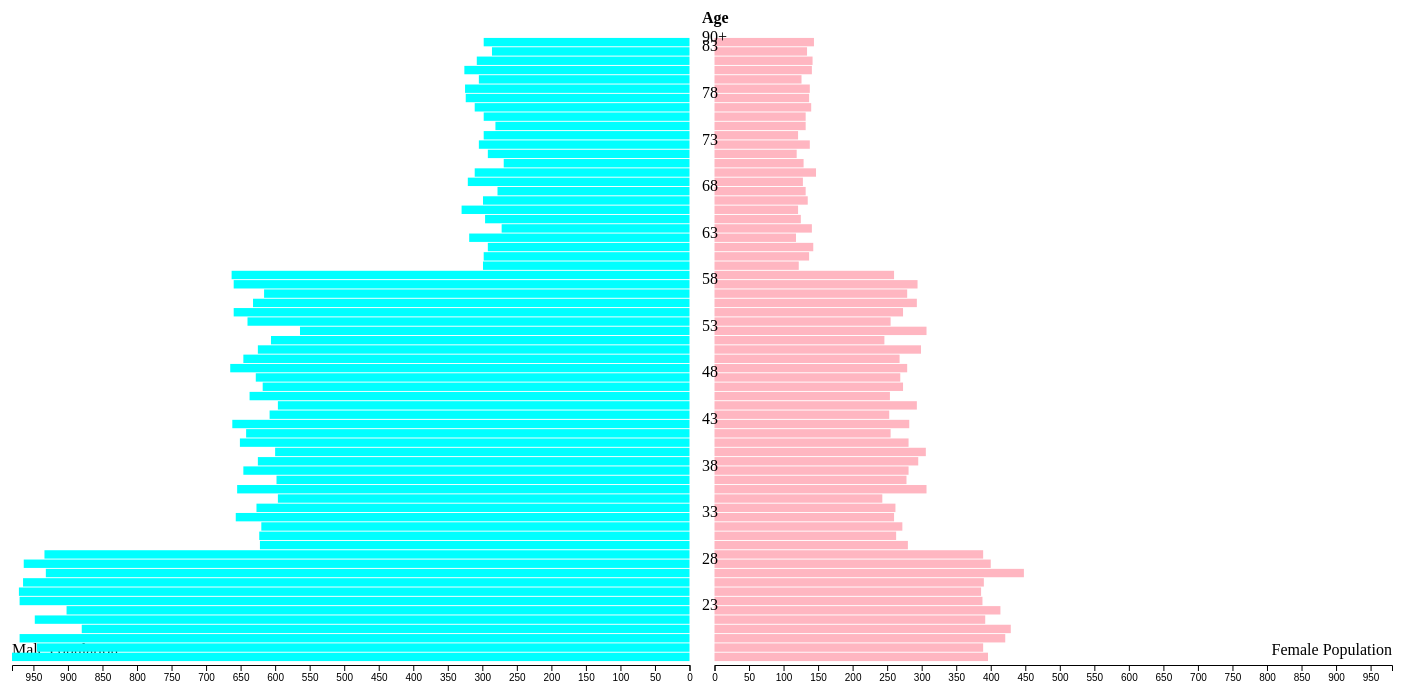
D3 v5 page, settled after 480 driven frames (8 s of simulated time); the page loaded 1 data file(s).


// ── sizeL.js
// define variables for spacing, margins, etc.
centreSpacing = 25; // spacing in between the male and female bars
margin = { left: 10, right: 10, top: 30, bottom: 25 };
h = 680 - margin.top - margin.bottom;
w = 1400 - margin.left - margin.right;

// set up SVG
var svg = d3
  .select("#chart")
  .append("svg")
  .attr("width", w + margin.left + margin.right)
  .attr("height", h + margin.top + margin.bottom);

// set up three g (group) elements to help position things and organise our chart
// g element for the bars for the male population
var gM = svg
  .append("g")
  .attr("transform", "translate(" + margin.left + "," + margin.top + ")");
// g element for the bars for the female population
var gF = svg
  .append("g")
  .attr(
    "transform",
    "translate(" +
      (margin.left + (w - centreSpacing) / 2 + centreSpacing) +
      "," +
      margin.top +
      ")"
  );
// g element for the labels
var gLabels = svg
  .append("g")
  .attr(
    "transform",
    "translate(" +
      (margin.left + (w - centreSpacing) / 2 + "," + margin.top + ")")
  );

// scale functions to map data to width/height/position
y = d3.scaleBand().range([h, 0]).padding(0.1);

x = d3.scaleLinear().range([0, (w - centreSpacing) / 2]);

// we will use this to create a reversed axis (right to left) for the male population later
xReverse = d3.scaleLinear().range([0, (w - centreSpacing) / 2]);

// Load data
// Everything that we need the data for has to happen inside of this function
d3.csv("sizeL.csv").then(function (data) {
  // prepare the data
  data = data.map((d) => ({
    age: d.Age,
    females: +d.Females,
    males: +d.Males,
  }));

  // to complete our scale functions, we need to set their domains based on the values in the data
  // largest value out of all male or female counts for all years
  maxVal = d3.max(data, (d) => d3.max([d.males, d.females]));
  x.domain([0, maxVal]);
  xReverse.domain([maxVal, 0]);
  y.domain(data.map((d) => d.age));

  // create bars for male population
  gM.selectAll("rect")
    .data(data)
    .enter()
    .append("rect")
    .attr("x", (d) => (w - centreSpacing) / 2 - x(d.males))
    .attr("y", (d) => y(d.age))
    .attr("height", y.bandwidth())
    .attr("width", (d) => x(d.males))
    .style("fill", "Aqua");

  // create bars for female population
  gF.selectAll("rect")
    .data(data)
    .enter()
    .append("rect")
    .attr("x", 0)
    .attr("y", (d) => y(d.age))
    .attr("height", y.bandwidth())
    .attr("width", (d) => x(d.females))
    .style("fill", "LightPink");

  // add labels for age groups in the centre of the chart
  gLabels
    .selectAll("text")
    .data(data)
    .enter()
    .append("text")
    .attr("x", centreSpacing / 2)
    .attr("y", (d) => y(d.age) + y.bandwidth() / 2)
    .text((d, i) => (i != data.length - 1 ? (i % 5 == 0 ? d.age : "") : "90+"));

  // add an axis for female pop values
  gF.append("g")
    .attr("transform", "translate(0," + (h + 3) + ")")
    .call(d3.axisBottom(x).ticks(w / 80, "s"));

  // add an axis for male pop values
  gM.append("g")
    .attr("transform", "translate(0," + (h + 3) + ")")
    .call(d3.axisBottom(xReverse).ticks(w / 80, "s"));
});

// Additional labeling (we do not need the data for this)

// add a little 'Age' header at the top
gLabels
  .append("text")
  .text("Age")
  .attr("x", centreSpacing / 2)
  .attr("y", -14)
  .style("font-weight", "bold");

// add Male/Female labels
gF.append("text")
  .text("Female Population")
  .attr("x", (w - centreSpacing) / 2)
  .attr("y", h - 7)
  .style("text-anchor", "end");
gM.append("text")
  .text("Male Population")
  .attr("x", 0)
  .attr("y", h - 7)
  .style("text-anchor", "start");

### data: sizeL.csv
, Age, Persons, Males, Females
1, 18, 1380, 981, 396
2, 19, 1336, 945, 389
3, 20, 1395, 970, 421
4, 21, 1313, 880, 429
5, 22, 1344, 948, 392
6, 23, 1321, 902, 414
7, 24, 1364, 970, 388
8, 25, 1362, 971, 386
9, 26, 1360, 965, 390
10, 27, 1385, 932, 448
11, 28, 1369, 964, 400
12, 29, 1332, 934, 389
13, 30, 903, 622, 280
14, 31, 888, 623, 263
15, 32, 896, 620, 272
16, 33, 921, 657, 260
17, 34, 893, 627, 262
18, 35, 840, 596, 243
19, 36, 967, 655, 307
20, 37, 879, 598, 278
21, 38, 930, 646, 281
22, 39, 922, 625, 295
23, 40, 908, 600, 306
24, 41, 932, 651, 281
25, 42, 899, 642, 255
26, 43, 944, 662, 282
27, 44, 862, 608, 253
28, 45, 892, 596, 293
29, 46, 894, 637, 254
30, 47, 897, 618, 273
31, 48, 900, 628, 269
32, 49, 948, 665, 279
33, 50, 917, 646, 268
34, 51, 927, 625, 299
35, 52, 855, 606, 246
36, 53, 873, 564, 307
37, 54, 897, 640, 255
38, 55, 937, 660, 273
39, 56, 926, 632, 293
40, 57, 899, 616, 279
41, 58, 957, 660, 294
42, 59, 925, 663, 260
43, 60, 423, 299, 122
44, 61, 436, 298, 137
45, 62, 437, 292, 143
46, 63, 440, 319, 118
47, 64, 415, 272, 141
48, 65, 423, 296, 125
49, 66, 453, 330, 121
50, 67, 437, 299, 135
51, 68, 412, 278, 132
52, 69, 450, 321, 128
53, 70, 460, 311, 147
54, 71, 398, 269, 129
55, 72, 412, 292, 119
56, 73, 446, 305, 138
57, 74, 420, 298, 121
58, 75, 413, 281, 132
59, 76, 431, 298, 132
60, 77, 454, 311, 140
... 7 more rows